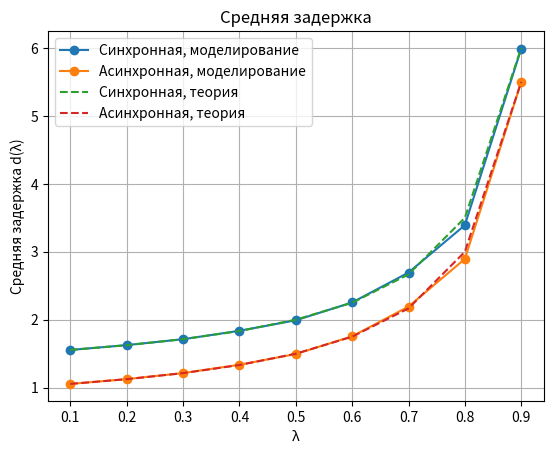
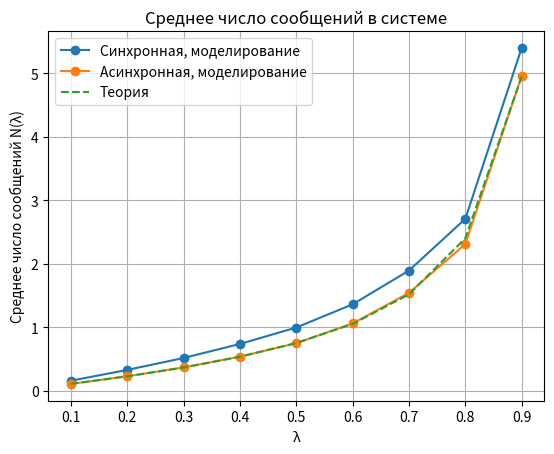

These charts were generated, in order, by the following Python code:
import random
import matplotlib.pyplot as plt
import math

random.seed(4)

N_MESSAGES = 50_000
lambdas = [0.1, 0.2, 0.3, 0.4, 0.5, 0.6, 0.7, 0.8, 0.9]

# Генерация моментов появления сообщений
def generate_arrivals(lmbd, n):
    arrivals = []
    time = 0.0

    for _ in range(n):
        # Интервалы между сообщениями имеют экспоненциальное распределение
        time += random.expovariate(lmbd)
        arrivals.append(time)

    return arrivals


# Имитация асинхронной СМО
def simulate_async(arrivals):
    departures = []
    delays = []

    next_free_time = 0.0

    for arrival in arrivals:
        start = max(arrival, next_free_time)
        departure = start + 1.0

        delays.append(departure - arrival)
        departures.append(departure)

        next_free_time = departure

    return delays, departures


# Имитация синхронной CMO
def simulate_sync(arrivals):
    departures = []
    delays = []

    next_free_window = 0.0

    for arrival in arrivals:
        # Передавать можно только в начале следующего окна
        window_start = math.ceil(arrival)

        start = max(window_start, next_free_window)
        departure = start + 1.0

        delays.append(departure - arrival)
        departures.append(departure)

        next_free_window = departure

    return delays, departures


# Среднее число сообщений в системе.
def average_number(arrivals, departures):
    events = []

    for arrival in arrivals:
        events.append((arrival, 1))

    for departure in departures:
        events.append((departure, -1))

    events.sort()

    current_n = 0 # сколько сообщений в системе прямо сейчас
    area = 0.0
    previous_time = 0.0

    for time, change in events:
        area += current_n * (time - previous_time)
        current_n += change
        previous_time = time

    return area / previous_time


# Результаты моделирования
sync_d = []
async_d = []

sync_n = []
async_n = []

theory_d_sync = []
theory_d_async = []
theory_n = []


for lmbd in lambdas:
    arrivals = generate_arrivals(lmbd, N_MESSAGES)

    # Асинхронная система
    delays, departures = simulate_async(arrivals)

    async_d.append(sum(delays) / len(delays))
    async_n.append(average_number(arrivals, departures))

    # Синхронная система
    delays, departures = simulate_sync(arrivals)

    sync_d.append(sum(delays) / len(delays))
    sync_n.append(average_number(arrivals, departures))

    # Теория
    n = lmbd * (2 - lmbd) / (2 * (1 - lmbd))

    theory_n.append(n)
    theory_d_async.append(n / lmbd)
    theory_d_sync.append(n / lmbd + 0.5)

# Резултаты
print("lambda | d_sync | d_async | N_sync | N_async")

for i, lmbd in enumerate(lambdas):
    print(
        f"{lmbd:5.1f} | "
        f"{sync_d[i]:7.3f} | "
        f"{async_d[i]:7.3f} | "
        f"{sync_n[i]:7.3f} | "
        f"{async_n[i]:7.3f}"
    )


# График средней задержки
plt.figure()

plt.plot(lambdas, sync_d, "o-", label="Синхронная, моделирование")
plt.plot(lambdas, async_d, "o-", label="Асинхронная, моделирование")

plt.plot(lambdas, theory_d_sync, "--", label="Синхронная, теория")
plt.plot(lambdas, theory_d_async, "--", label="Асинхронная, теория")

plt.xlabel("λ")
plt.ylabel("Средняя задержка d(λ)")
plt.title("Средняя задержка")
plt.grid()
plt.legend()

plt.show()


# График среднего числа сообщений
plt.figure()

plt.plot(lambdas, sync_n, "o-", label="Синхронная, моделирование")
plt.plot(lambdas, async_n, "o-", label="Асинхронная, моделирование")
plt.plot(lambdas, theory_n, "--", label="Теория")

plt.xlabel("λ")
plt.ylabel("Среднее число сообщений N(λ)")
plt.title("Среднее число сообщений в системе")
plt.grid()
plt.legend()

plt.show()
